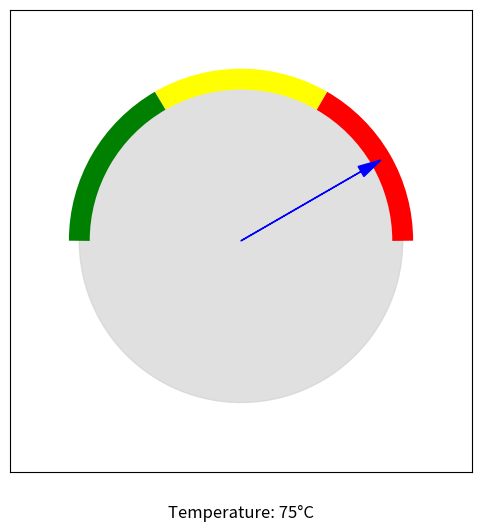

Recreate this plot in Python.
import matplotlib.pyplot as plt
import matplotlib.patches as patches
import numpy as np

def create_temperature_gauge(temperature):
    # Create a figure and axis
    fig, ax = plt.subplots(figsize=(6, 6))

    # Define the gauge circle
    circle = plt.Circle((0, 0), 0.7, color='lightgray', alpha=0.7)
    ax.add_artist(circle)

    # Define the colors for the gauge's sectors in reverse order
    colors = ['red', 'yellow', 'green']
    angles = [0, 60, 120, 180]  # Angles for the color transitions

    # Reverse temperature value to match color order
    reversed_temperature = 100 - temperature

    # Determine the color based on the reversed temperature
    for i in range(3):
        start_temp = (i - 1) * 40
        end_temp = i * 40
        if start_temp <= reversed_temperature <= end_temp:
            color = colors[i]
            break
    else:
        color = colors[-1]  # Default to the last color if temperature exceeds the thresholds

    # Draw colored sectors on the gauge
    for i in range(3):
        arc = patches.Arc((0, 0), 1.4, 1.4, theta1=angles[i], theta2=angles[i+1], color=colors[i], lw=15)
        ax.add_artist(arc)

    # Draw the arrow with its center at the center of the arc
    arrow_length = 0.6
    arrow_angle = -30 + (210 - (-30)) * (reversed_temperature / 100.0)
    arrow_x = arrow_length * np.cos(np.radians(arrow_angle))
    arrow_y = arrow_length * np.sin(np.radians(arrow_angle))
    ax.arrow(0, 0, arrow_x, arrow_y, head_width=0.05, head_length=0.1, fc='blue', ec='blue')

    # Set the axis limits and labels
    ax.set_xlim(-1, 1)
    ax.set_ylim(-1, 1)
    ax.set_aspect('equal', 'box')
    ax.set_xticks([])
    ax.set_yticks([])
    ax.text(0, -1.2, f'Temperature: {temperature}°C', fontsize=12, ha='center')

    plt.show()

# Example usage:
temperature = 75  # Temperature value to be displayed on the gauge

create_temperature_gauge(temperature)
